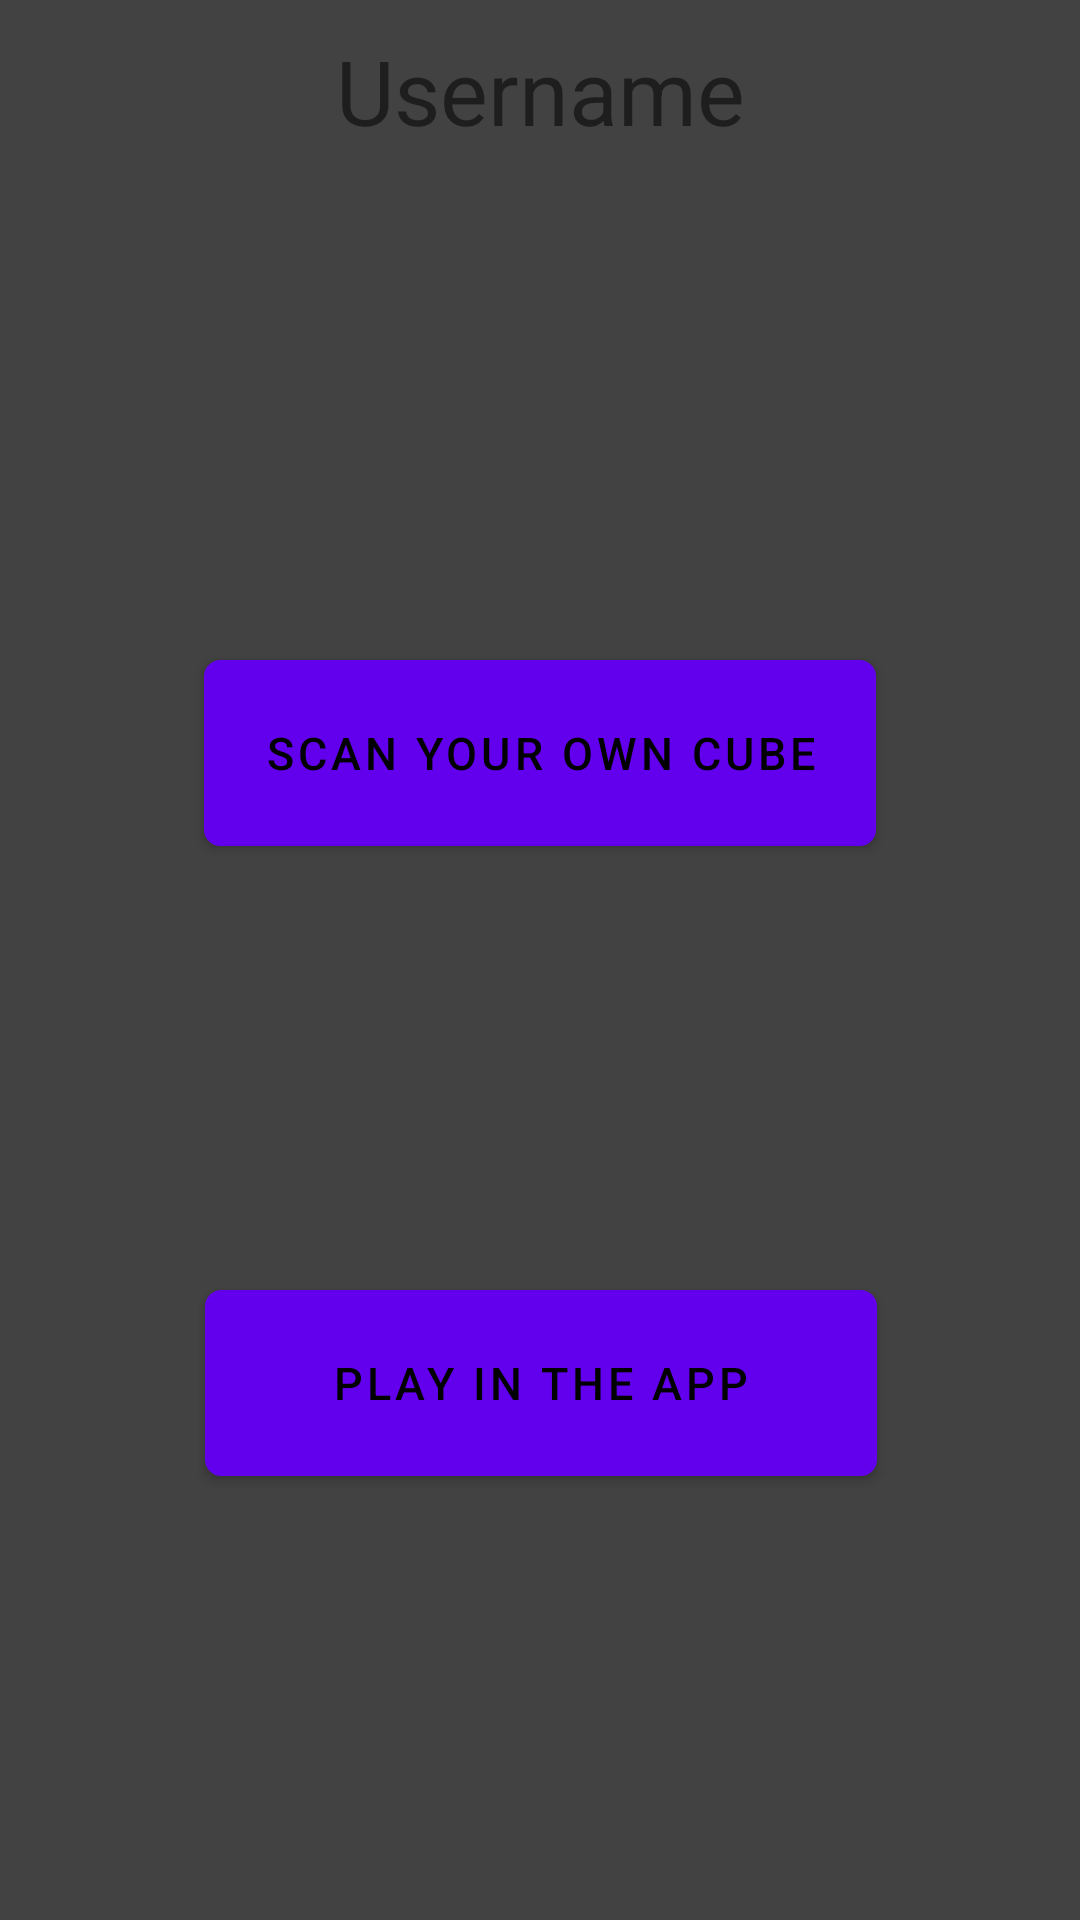

Produce the Android XML layout that renders to this screen, including the resource entries it uses.
<!-- AndroidManifest.xml: application theme Theme.RubiksCubeTrainer -->
<!-- res/layout/fragment_home.xml -->
<?xml version="1.0" encoding="utf-8"?>
<RelativeLayout xmlns:android="http://schemas.android.com/apk/res/android"
    xmlns:app="http://schemas.android.com/apk/res-auto"
    xmlns:tools="http://schemas.android.com/tools"
    android:layout_width="match_parent"
    android:layout_height="match_parent"
    android:background="@color/cardview_dark_background"
    android:layoutDirection="ltr"
    android:orientation="vertical"
    tools:context=".fragments.HomeFragment">

    <androidx.constraintlayout.widget.ConstraintLayout
        android:layout_width="match_parent"
        android:layout_height="match_parent">

        <TextView
            android:id="@+id/username"
            android:layout_width="match_parent"
            android:layout_height="62dp"
            android:layout_marginTop="10dp"
            android:autoSizeMaxTextSize="30dp"
            android:autoSizeMinTextSize="5dp"
            android:autoSizeTextType="uniform"
            android:text="@string/username"
            android:textAlignment="center"
            android:textSize="35sp"
            app:layout_constraintEnd_toEndOf="parent"
            app:layout_constraintStart_toStartOf="parent"
            app:layout_constraintTop_toTopOf="parent" />

        <Button
            android:id="@+id/play_in_the_app_button"
            android:layout_width="224dp"
            android:layout_height="62dp"
            android:background="@drawable/custom_button"
            android:minWidth="80dp"
            android:text="@string/play_in_the_app"
            android:textAlignment="center"
            android:textColor="@color/black"
            android:textSize="15sp"
            app:layout_constraintBottom_toBottomOf="parent"
            app:layout_constraintEnd_toEndOf="parent"
            app:layout_constraintHorizontal_bias="0.502"
            app:layout_constraintStart_toStartOf="parent"
            app:layout_constraintTop_toBottomOf="@+id/scan_button" />

        <Button
            android:id="@+id/scan_button"
            android:layout_width="224dp"
            android:layout_height="62dp"
            android:background="@drawable/custom_button"
            android:minWidth="80dp"
            android:text="@string/scan_your_own_cube"
            android:textAlignment="center"
            android:textColor="@color/black"
            android:textSize="15sp"
            app:layout_constraintBottom_toTopOf="@+id/play_in_the_app_button"
            app:layout_constraintEnd_toEndOf="parent"
            app:layout_constraintHorizontal_bias="0.5"
            app:layout_constraintStart_toStartOf="parent"
            app:layout_constraintTop_toBottomOf="@+id/username" />

    </androidx.constraintlayout.widget.ConstraintLayout>

</RelativeLayout>
<!-- resources referenced by this layout -->
<resources>
  <!-- drawable custom_button (drawable) -->
  <?xml version="1.0" encoding="utf-8"?>
  <selector xmlns:android="http://schemas.android.com/apk/res/android">
      <item android:state_pressed="false">
          <shape>
              <corners android:radius="5dp"></corners>
              <stroke android:width="1dp" android:color="#000000" />
              <solid android:color="#ffffff" />
          </shape>
  
      </item>
  
      <item android:state_pressed="true">
          <shape>
              <corners android:radius="5dp"></corners>
              <stroke android:width="1dp" android:color="#000000" />
              <solid android:color="#d0d0d0" />
          </shape>
  
      </item>
  </selector>
  <string name="play_in_the_app">Play in the app</string>
  <string name="scan_your_own_cube">Scan your own cube</string>
  <string name="username">Username</string>
  <style name="Theme.RubiksCubeTrainer" parent="Theme.MaterialComponents.DayNight.DarkActionBar">
          
          <item name="colorPrimary">@color/purple_500</item>
          <item name="colorPrimaryVariant">@color/purple_700</item>
          <item name="colorOnPrimary">@color/white</item>
          
          <item name="colorSecondary">@color/teal_200</item>
          <item name="colorSecondaryVariant">@color/teal_700</item>
          <item name="colorOnSecondary">@color/black</item>
          
          <item name="android:statusBarColor" tools:targetApi="l">?attr/colorPrimaryVariant</item>
          
      </style>
  <!-- not gathered from this repository: default colours our renderer supplied (Android Studio template values) -->
  <color name="purple_500">#FF6200EE</color>
  <color name="purple_700">#FF3700B3</color>
  <color name="teal_200">#FF03DAC5</color>
  <color name="teal_700">#FF018786</color>
  <color name="black">#FF000000</color>
  <color name="white">#FFFFFFFF</color>
</resources>
